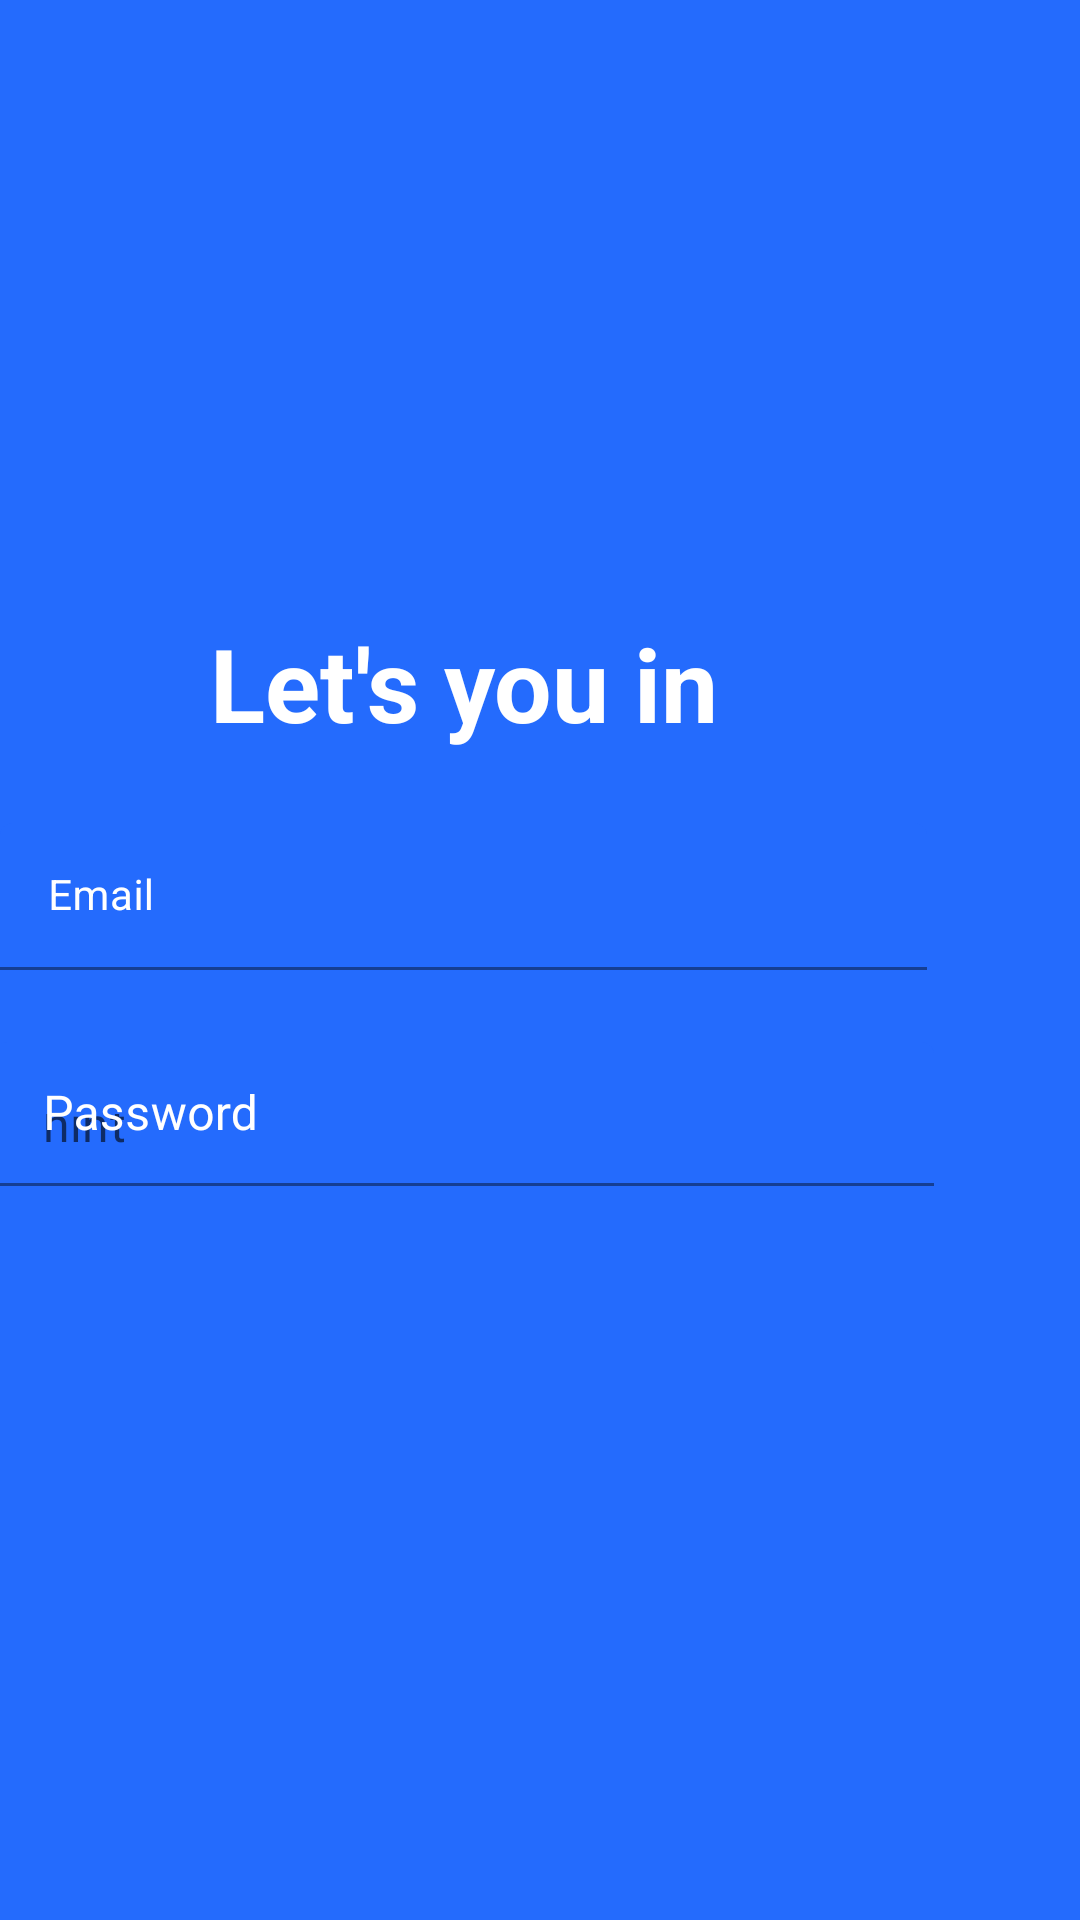

The Android layout XML behind this screen, and the referenced resources:
<!-- AndroidManifest.xml: application theme Theme.WeaCare -->
<!-- res/layout/activity_login.xml -->
<?xml version="1.0" encoding="utf-8"?>
<androidx.constraintlayout.widget.ConstraintLayout xmlns:android="http://schemas.android.com/apk/res/android"
    xmlns:app="http://schemas.android.com/apk/res-auto"
    xmlns:tools="http://schemas.android.com/tools"
    android:layout_width="match_parent"
    android:layout_height="match_parent"
    android:background="#246BFD"
    tools:context=".Login">

    <ImageView
        android:id="@+id/imageView3"
        android:layout_width="158dp"
        android:layout_height="157dp"
        android:layout_marginTop="28dp"
        android:layout_marginEnd="124dp"
        app:layout_constraintEnd_toEndOf="parent"
        app:layout_constraintTop_toTopOf="parent"
        app:srcCompat="@drawable/fixlogos" />

    <TextView
        android:id="@+id/textView5"
        android:layout_width="wrap_content"
        android:layout_height="wrap_content"
        android:layout_marginTop="20dp"
        android:text="Let's you in"
        android:textAlignment="center"
        android:textColor="#FFFFFF"
        android:textSize="34sp"
        android:textStyle="bold"
        app:layout_constraintEnd_toEndOf="@+id/imageView3"
        app:layout_constraintHorizontal_bias="0.75"
        app:layout_constraintStart_toStartOf="@+id/imageView3"
        app:layout_constraintTop_toBottomOf="@+id/imageView3" />

    <com.google.android.material.textfield.TextInputLayout
        android:id="@+id/textInputLayout"
        android:layout_width="309dp"
        android:layout_height="49dp"
        android:layout_marginTop="24dp"
        android:background="#FFFFFF"
        android:backgroundTint="#246BFD"
        android:textColorHint="#FFFFFF"
        app:boxBackgroundColor="#FFFFFF"
        app:counterTextColor="#FFFFFF"
        app:hintTextColor="#FFFFFF"
        app:layout_constraintEnd_toEndOf="@+id/textView5"
        app:layout_constraintStart_toStartOf="@+id/textView5"
        app:layout_constraintTop_toBottomOf="@+id/textView5">

        <com.google.android.material.textfield.TextInputEditText
            android:layout_width="match_parent"
            android:layout_height="wrap_content"
            android:backgroundTint="#246BFD"
            android:hint="Email"
            android:shadowColor="#FFFFFF"
            android:textColor="#FFFFFF"
            android:textColorHighlight="#FFFFFF"
            android:textColorHint="#FFFFFF"
            android:textColorLink="#FFFFFF"
            android:textSize="14sp" />
    </com.google.android.material.textfield.TextInputLayout>

    <com.google.android.material.textfield.TextInputLayout
        android:layout_width="313dp"
        android:layout_height="48dp"
        android:layout_marginTop="24dp"
        android:hint="Password"
        android:textColorHint="#FFFFFF"
        app:layout_constraintEnd_toEndOf="@+id/textInputLayout"
        app:layout_constraintStart_toStartOf="@+id/textInputLayout"
        app:layout_constraintTop_toBottomOf="@+id/textInputLayout">

        <com.google.android.material.textfield.TextInputEditText
            android:layout_width="match_parent"
            android:layout_height="wrap_content"
            android:backgroundTint="#246BFD"
            android:hint="hint" />
    </com.google.android.material.textfield.TextInputLayout>
</androidx.constraintlayout.widget.ConstraintLayout>
<!-- resources referenced by this layout -->
<resources>
  <style name="Theme.WeaCare" parent="Theme.MaterialComponents.DayNight.DarkActionBar">
          
          <item name="colorPrimary">@color/purple_500</item>
          <item name="colorPrimaryVariant">@color/purple_700</item>
          <item name="colorOnPrimary">@color/white</item>
          
          <item name="colorSecondary">@color/teal_200</item>
          <item name="colorSecondaryVariant">@color/teal_700</item>
          <item name="colorOnSecondary">@color/black</item>
          
          <item name="android:statusBarColor">?attr/colorPrimaryVariant</item>
          
      </style>
  <!-- not gathered from this repository: default colours our renderer supplied (Android Studio template values) -->
  <color name="purple_500">#FF6200EE</color>
  <color name="purple_700">#FF3700B3</color>
  <color name="teal_200">#FF03DAC5</color>
  <color name="teal_700">#FF018786</color>
  <color name="black">#FF000000</color>
  <color name="white">#FFFFFFFF</color>
</resources>
